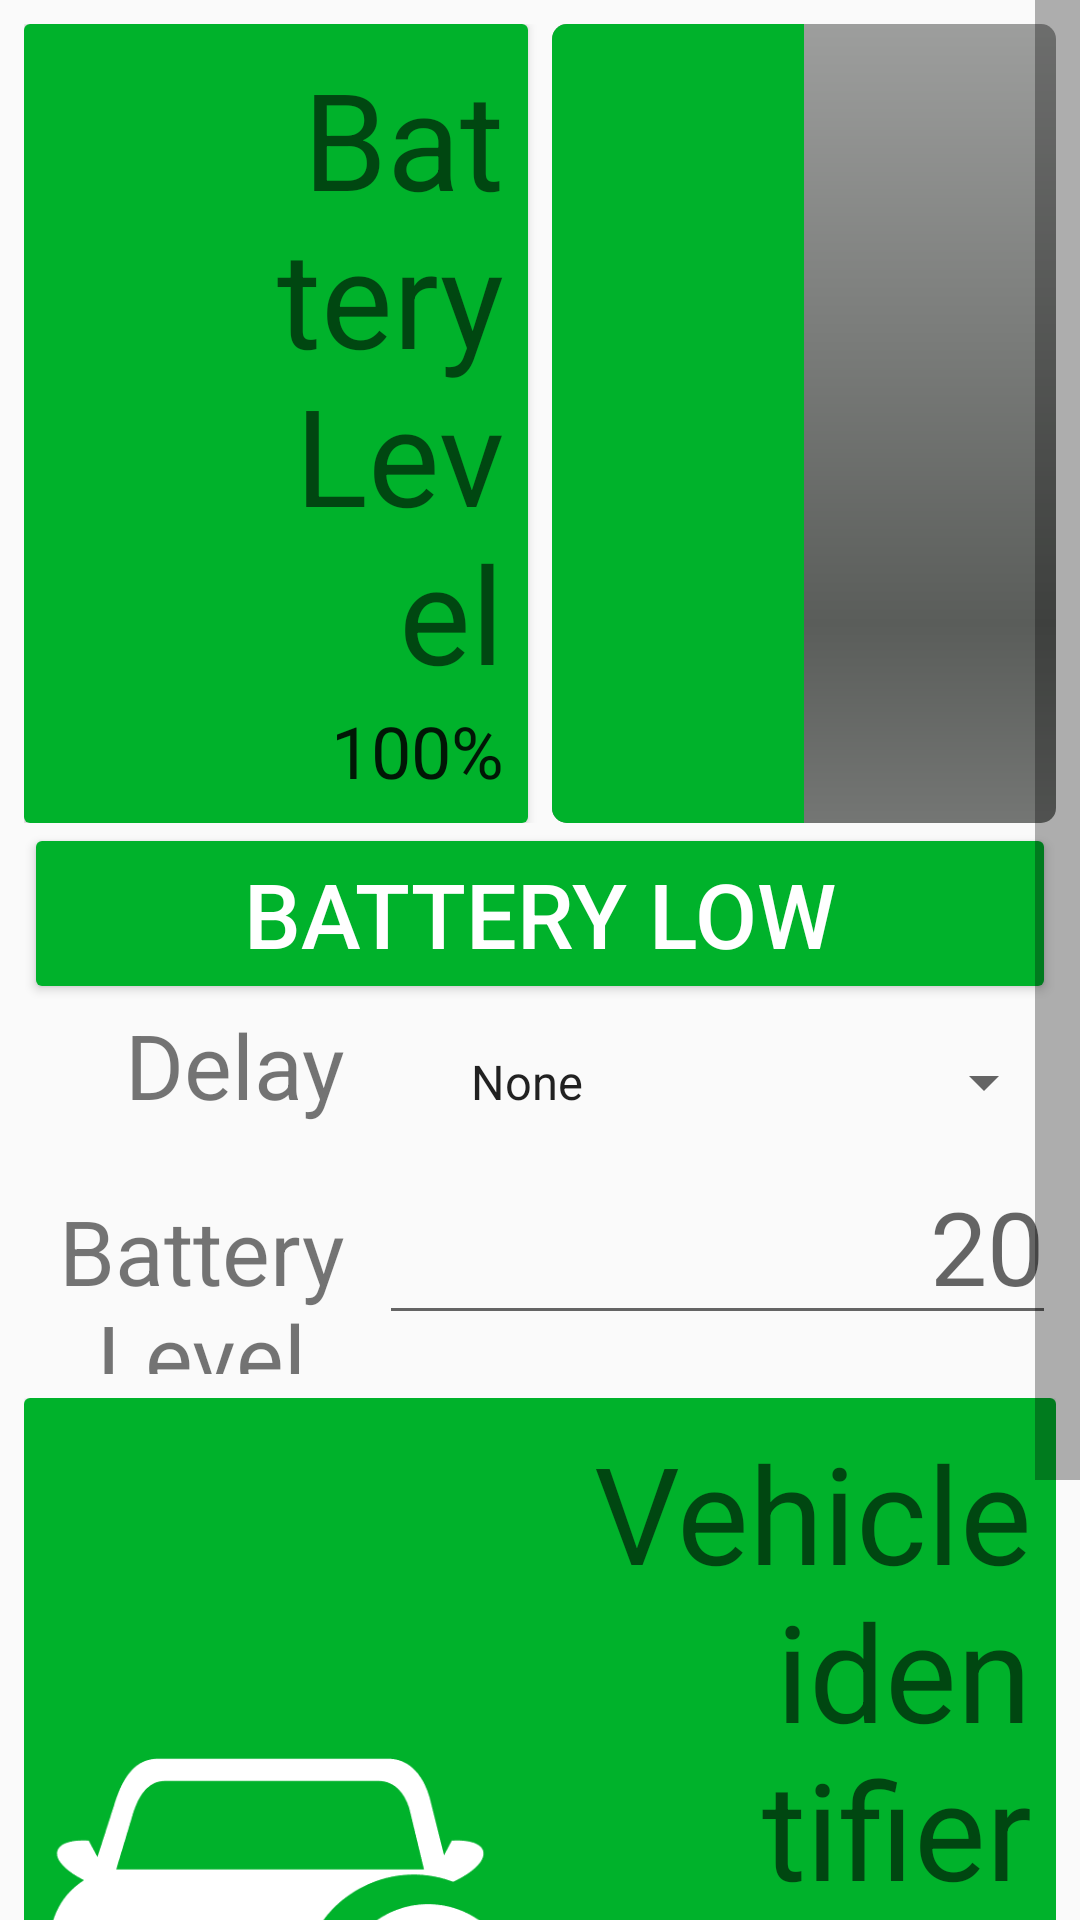

Layout XML and referenced resources for this Android screen:
<!-- AndroidManifest.xml: application theme Theme.InfotAiMOS -->
<!-- res/layout/fragment_vehicle_properties_page.xml -->
<?xml version="1.0" encoding="utf-8"?>
<layout xmlns:android="http://schemas.android.com/apk/res/android"
    xmlns:tools="http://schemas.android.com/tools"
    xmlns:app="http://schemas.android.com/apk/res-auto">

    <ScrollView
        android:layout_width="match_parent"
        android:layout_height="match_parent"
        android:scrollbarSize="15dp">

        <LinearLayout
            android:layout_width="match_parent"
            android:layout_height="wrap_content"
            android:orientation="vertical"
            android:padding="8dp"
            tools:context=".view.VehiclePropertiesPage">

            <LinearLayout
                android:layout_width="match_parent"
                android:layout_height="wrap_content"
                android:orientation="horizontal">

                <include
                    android:id="@+id/battery_level_tile"
                    layout="@layout/tile_battery_level"
                    android:layout_width="match_parent"
                    android:layout_height="wrap_content"
                    android:layout_weight="1" />

                <Space
                    android:layout_width="8dp"
                    android:layout_height="wrap_content" />

                <RelativeLayout
                    android:layout_width="match_parent"
                    android:layout_height="match_parent"
                    android:layout_weight="1"
                    android:layout_gravity="center">

                    <ProgressBar
                        android:id="@+id/battery_progress_bar"
                        style="@android:style/Widget.ProgressBar.Horizontal"
                        android:layout_width="match_parent"
                        android:layout_height="match_parent"
                        android:progress="50"
                        android:progressDrawable="@drawable/green_progress_bar" />

                    <TextView
                        android:id="@+id/battery_progress_text"
                        android:layout_width="wrap_content"
                        android:layout_height="wrap_content"
                        android:layout_alignParentBottom="true"
                        android:layout_alignParentEnd="true"
                        android:background="#00000000"
                        android:textSize="35sp" />
                </RelativeLayout>
                </LinearLayout>


                <Button
                    android:id="@+id/battery_low_message_button"
                    style="@style/Theme.InfotAiMOS.Button"
                    android:backgroundTint="@color/landing_green"
                    android:layout_width="match_parent"
                    android:layout_height="wrap_content"
                    android:text="@string/button_battery_low_message" />

            <LinearLayout
                android:layout_width="match_parent"
                android:layout_height="wrap_content"
                android:orientation="horizontal">

                <TextView
                    android:layout_width="wrap_content"
                    android:layout_height="wrap_content"
                    android:layout_weight="0.4"
                    android:gravity="center"
                    android:text="@string/delay"
                    android:textSize="30sp" />

                <Spinner
                    android:id="@+id/delay_spinner_vehicle_properties_page"
                    android:layout_width="wrap_content"
                    android:layout_height="48dp"
                    android:entries="@array/delay_array"
                    android:layout_weight="0.6"/>
            </LinearLayout>

            <LinearLayout
                android:layout_width="match_parent"
                android:layout_height="wrap_content"
                android:orientation="horizontal">

                <TextView
                    android:layout_width="0dp"
                    android:layout_height="wrap_content"
                    android:layout_weight="0.4"
                    android:gravity="center"
                    android:text="@string/battery_level"
                    android:textSize="30sp" />

                <EditText
                    android:id="@+id/battery_level_edittext"
                    style="@style/TextAppearance.AppCompat.Display1"
                    android:layout_width="wrap_content"
                    android:layout_height="wrap_content"
                    android:gravity="end"
                    android:hint="@string/battery_level_percentage"
                    android:text="@string/battery_level_percentage"
                    android:autofillHints="False"
                    android:inputType="text"
                    android:minWidth="48dp"
                    android:layout_weight="0.6">
                </EditText>
            </LinearLayout>
            <Space
                android:layout_width="wrap_content"
                android:layout_height="8dp" />
            <LinearLayout
                android:layout_width="match_parent"
                android:layout_height="wrap_content">
                <include
                    android:id="@+id/vin_tile"
                    layout="@layout/tile_vin"
                    android:layout_width="match_parent"
                    android:layout_height="wrap_content"
                    android:layout_weight="1" />
            </LinearLayout>

        </LinearLayout>

    </ScrollView>
</layout>
<!-- res/layout/tile_battery_level.xml (included above) -->
<?xml version="1.0" encoding="utf-8"?>
<androidx.cardview.widget.CardView
    xmlns:android="http://schemas.android.com/apk/res/android"
    xmlns:app="http://schemas.android.com/apk/res-auto"
    android:layout_width="match_parent"
    android:layout_height="wrap_content">

    <androidx.constraintlayout.widget.ConstraintLayout
        android:layout_width="match_parent"
        android:layout_height="wrap_content"
        android:padding="8dp"
        android:background="@color/landing_green">

        <ImageView
            android:id="@+id/tile_battery_level_icon"
            android:layout_width="0dp"
            android:layout_height="0dp"
            android:src="@drawable/battery_icon"
            app:layout_constraintDimensionRatio="1:1"
            app:layout_constraintStart_toStartOf="parent"
            app:layout_constraintTop_toTopOf="parent"
            app:layout_constraintBottom_toBottomOf="parent"
            app:layout_constraintEnd_toEndOf="@id/tile_battery_level_guideline"
            app:layout_constraintHorizontal_weight="1"
            app:tint="@color/accent" />

        <TextView
            android:id="@+id/tile_battery_level_header_text"
            android:layout_width="0dp"
            android:layout_height="wrap_content"
            android:text="Battery Level"
            style="@style/TextAppearance.AppCompat.Display2"
            app:layout_constraintStart_toEndOf="@id/tile_battery_level_guideline"
            app:layout_constraintEnd_toEndOf="parent"
            app:layout_constraintBottom_toTopOf="@id/tile_battery_level_text"
            android:gravity="end" />

        <TextView
            android:id="@+id/tile_battery_level_text"
            style="@style/TextAppearance.AppCompat.Headline"
            android:layout_width="0dp"
            android:layout_height="wrap_content"
            android:text="100%"
            app:layout_constraintStart_toEndOf="@id/tile_battery_level_guideline"
            app:layout_constraintEnd_toEndOf="parent"
            app:layout_constraintBottom_toBottomOf="parent"
            android:gravity="end" />

        <androidx.constraintlayout.widget.Guideline
            android:id="@+id/tile_battery_level_guideline"
            android:layout_width="wrap_content"
            android:layout_height="wrap_content"
            android:orientation="vertical"
            app:layout_constraintGuide_percent="0.5"/>
    </androidx.constraintlayout.widget.ConstraintLayout>

</androidx.cardview.widget.CardView>
<!-- res/layout/tile_vin.xml (included above) -->
<?xml version="1.0" encoding="utf-8"?>
<androidx.cardview.widget.CardView
    xmlns:android="http://schemas.android.com/apk/res/android"
    xmlns:app="http://schemas.android.com/apk/res-auto"
    android:layout_width="match_parent"
    android:layout_height="wrap_content">

    <androidx.constraintlayout.widget.ConstraintLayout
        android:layout_width="match_parent"
        android:layout_height="wrap_content"
        android:padding="8dp"
        android:background="@color/landing_green">

        <ImageView
            android:id="@+id/tile_vin_icon"
            android:layout_width="0dp"
            android:layout_height="0dp"
            android:src="@drawable/car_inspection_icon"
            app:layout_constraintDimensionRatio="1:1"
            app:layout_constraintStart_toStartOf="parent"
            app:layout_constraintTop_toTopOf="parent"
            app:layout_constraintBottom_toBottomOf="parent"
            app:layout_constraintEnd_toEndOf="@id/tile_vin_guideline"
            app:layout_constraintHorizontal_weight="1"
            app:tint="@color/accent" />

        <TextView
            android:id="@+id/tile_vin_header_text"
            android:layout_width="0dp"
            android:layout_height="wrap_content"
            android:text="Vehicle identifier number"
            style="@style/TextAppearance.AppCompat.Display2"
            app:layout_constraintStart_toEndOf="@id/tile_vin_guideline"
            app:layout_constraintEnd_toEndOf="parent"
            app:layout_constraintBottom_toTopOf="@id/tile_vin_text"
            android:gravity="end" />
        <TextView
            android:id="@+id/tile_vin_text"
            android:layout_width="0dp"
            android:layout_height="wrap_content"
            style="@style/TextAppearance.AppCompat.Display2"
            app:layout_constraintStart_toEndOf="@id/tile_vin_guideline"
            app:layout_constraintEnd_toEndOf="parent"
            app:layout_constraintBottom_toTopOf="@id/tile_vin_editable_text"
            android:gravity="end" />

        <EditText
            android:id="@+id/tile_vin_editable_text"
            android:layout_width="0dp"
            android:layout_height="wrap_content"
            android:gravity="end"
            android:inputType="text"
            android:hint="Enter vin here"
            style="@style/TextAppearance.AppCompat.Display1"
            app:layout_constraintBottom_toBottomOf="parent"
            app:layout_constraintEnd_toStartOf="@id/tile_vin_edit_button"
            app:layout_constraintStart_toStartOf="@id/tile_vin_header_text" />
        <Button
            android:id="@+id/tile_vin_edit_button"
            android:layout_width="wrap_content"
            android:layout_height="wrap_content"
            style="@style/TextAppearance.AppCompat.Display1"
            android:text = "Edit"
            app:layout_constraintEnd_toEndOf="parent"
            app:layout_constraintBottom_toBottomOf="parent"

            />
        <androidx.constraintlayout.widget.Guideline
            android:id="@+id/tile_vin_guideline"
            android:layout_width="wrap_content"
            android:layout_height="wrap_content"
            android:orientation="vertical"
            app:layout_constraintGuide_percent="0.5"/>
    </androidx.constraintlayout.widget.ConstraintLayout>

</androidx.cardview.widget.CardView>
<!-- resources referenced by this layout -->
<resources>
  <string-array name="delay_array">
          <item>None</item>
          <item>30s</item>
          <item>1min</item>
      </string-array>
  <color name="accent">#FFFFFF</color>
  <color name="landing_green">#194A45</color>
  <!-- drawable car_inspection_icon: png bitmap (drawable, 3928 bytes) -->
  <!-- drawable green_progress_bar (drawable) -->
  <?xml version="1.0" encoding="utf-8"?>
  <layer-list xmlns:android="http://schemas.android.com/apk/res/android">
      <item android:id="@android:id/background">
          <shape>
              <corners android:radius="5dip" />
              <gradient
                  android:angle="270"
                  android:centerColor="#ff5a5d5a"
                  android:centerY="0.75"
                  android:endColor="#ff747674"
                  android:startColor="#ff9d9e9d" />
          </shape>
      </item>
  
      <item android:id="@android:id/secondaryProgress">
          <clip>
              <shape>
                  <corners android:radius="5dip" />
                  <gradient
                      android:angle="270"
                      android:centerColor="#80ffb600"
                      android:centerY="0.75"
                      android:endColor="#a0ffcb00"
                      android:startColor="#80ffd300" />
              </shape>
          </clip>
      </item>
      <item android:id="@android:id/progress">
          <clip>
              <shape>
                  <corners android:radius="5dip" />
                  <solid
                      android:color="@color/landing_green" />
              </shape>
          </clip>
      </item>
  
  </layer-list>
  <string name="battery_level">Battery Level</string>
  <string name="battery_level_percentage">20</string>
  <string name="button_battery_low_message">Battery low</string>
  <string name="delay">Delay</string>
  <style name="Theme.InfotAiMOS.Button" parent="Widget.AppCompat.Button">
          <item name="android:backgroundTint">@color/landing_olive</item>
          <item name="android:textColor">@color/white</item>
          <item name="android:textSize">30sp</item>
          <item name="android:windowBackground">@color/white</item>
      </style>
  <style name="Theme.InfotAiMOS" parent="Theme.AppCompat.DayNight" />
  <color name="landing_olive">#808000</color>
  <color name="white">#FFFFFF</color>
</resources>
